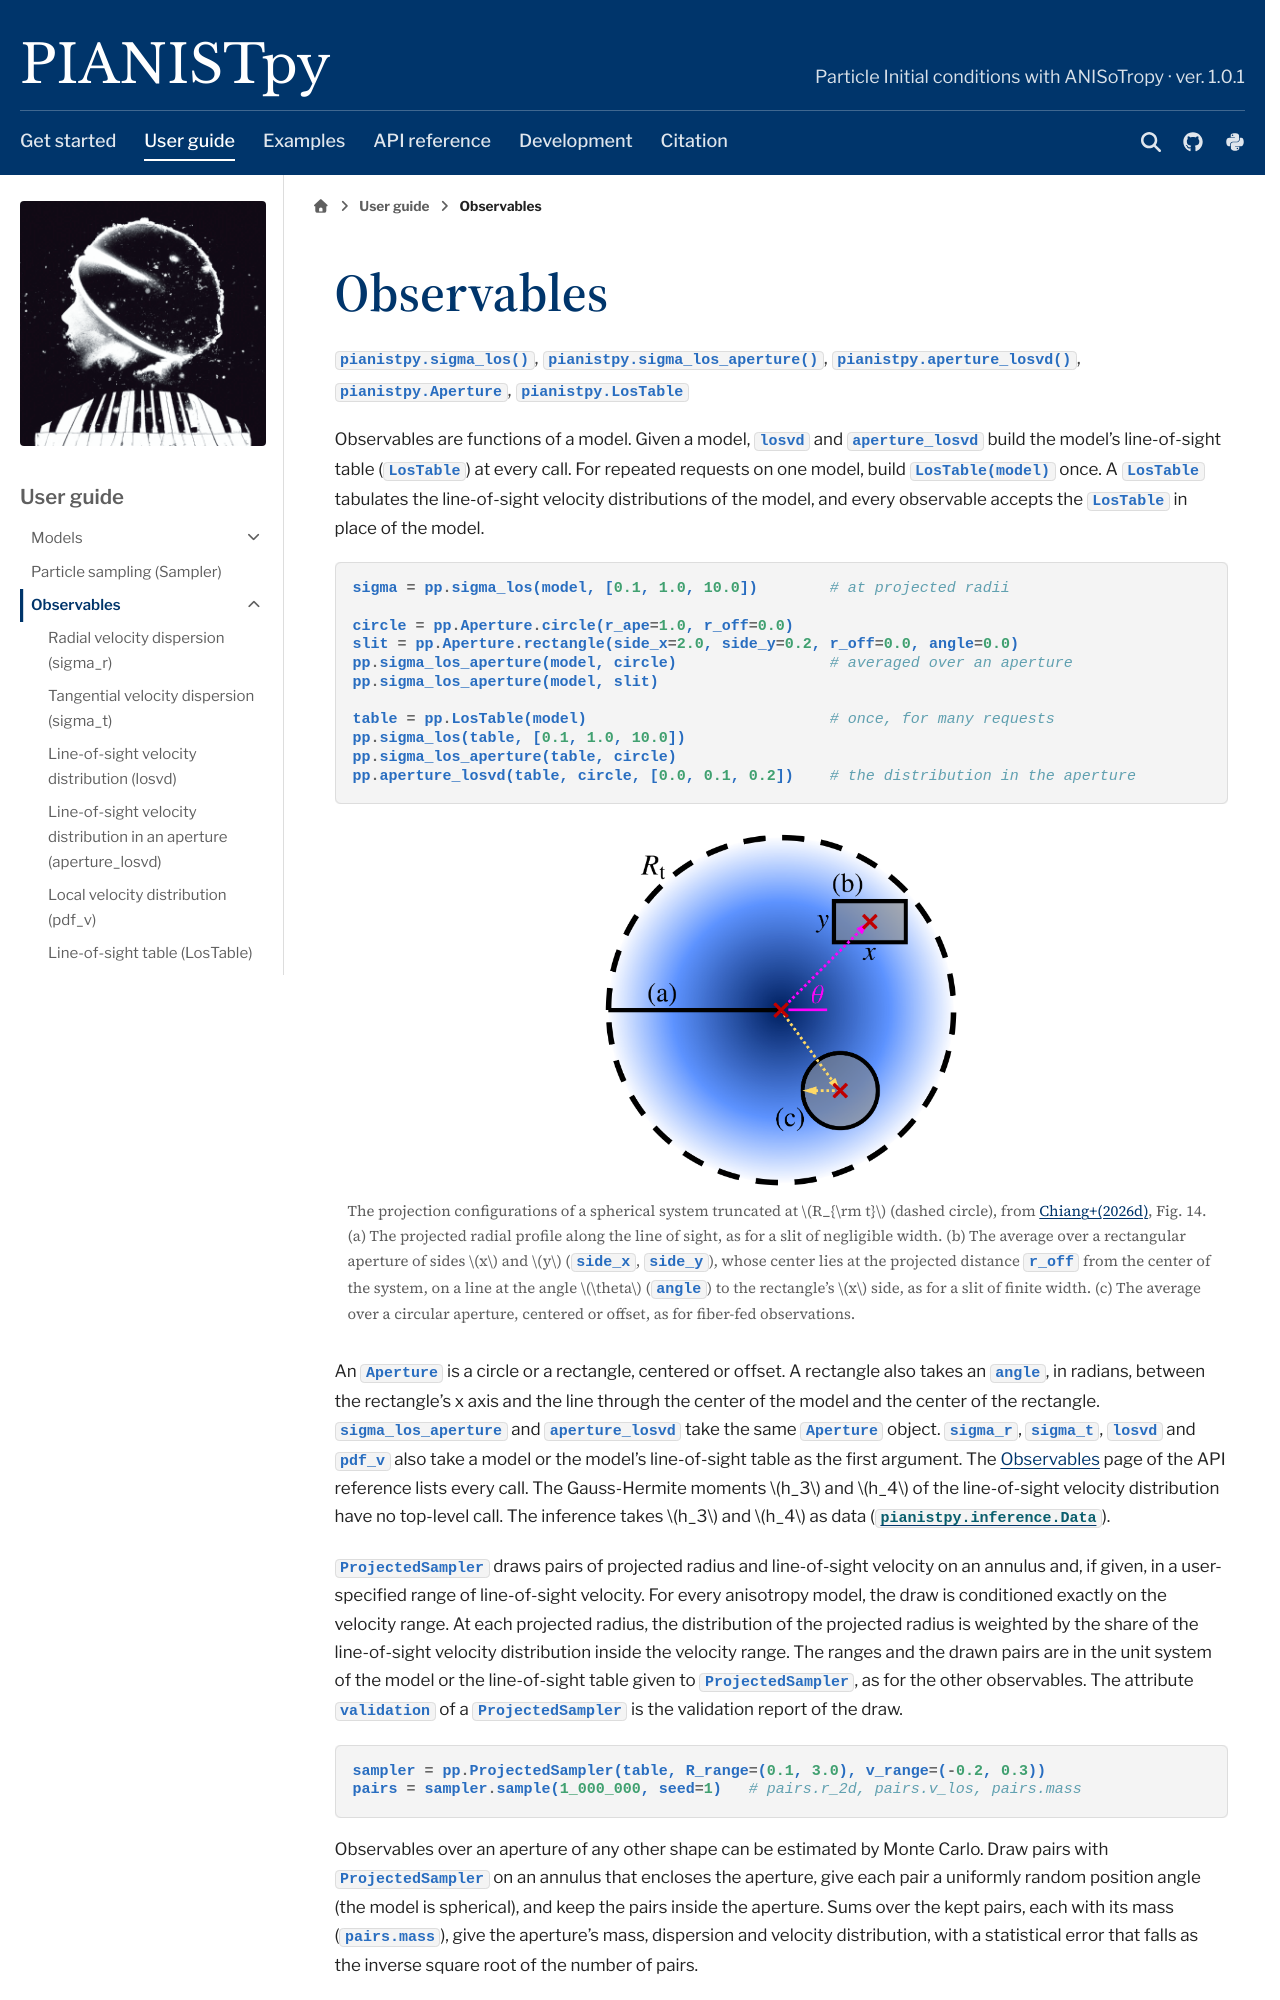

repository: barrytchiang/PIANISTpy · page: docs/guide/observables.html · generator: sphinx

Observables
===========

:func:`pianistpy.sigma_los`, :func:`pianistpy.sigma_los_aperture`, :func:`pianistpy.aperture_losvd`,
:class:`pianistpy.Aperture`, :class:`pianistpy.LosTable`

Observables are functions of a model. Given a model, ``losvd`` and ``aperture_losvd`` build the model's
line-of-sight table (:class:`~pianistpy.LosTable`) at every call. For repeated requests on one model, build
``LosTable(model)`` once. A ``LosTable`` tabulates the line-of-sight velocity distributions of the model, and every
observable accepts the ``LosTable`` in place of the model.

.. code-block:: python

   sigma = pp.sigma_los(model, [0.1, 1.0, 10.0])        # at projected radii

   circle = pp.Aperture.circle(r_ape=1.0, r_off=0.0)
   slit = pp.Aperture.rectangle(side_x=2.0, side_y=0.2, r_off=0.0, angle=0.0)
   pp.sigma_los_aperture(model, circle)                 # averaged over an aperture
   pp.sigma_los_aperture(model, slit)

   table = pp.LosTable(model)                           # once, for many requests
   pp.sigma_los(table, [0.1, 1.0, 10.0])
   pp.sigma_los_aperture(table, circle)
   pp.aperture_losvd(table, circle, [0.0, 0.1, 0.2])    # the distribution in the aperture

.. figure:: images/projection_configurations.png
   :width: 360px
   :alt: A truncated spherical system seen in projection, with a radial line (a), an offset rotated rectangle (b)
         and an offset circle (c).

   The projection configurations of a spherical system truncated at :math:`R_{\rm t}` (dashed circle), from
   |paper|, Fig. 14. (a) The projected radial profile along the line of sight, as for a slit of negligible width.
   (b) The average over a rectangular aperture of sides :math:`x` and :math:`y` (``side_x``, ``side_y``), whose
   center lies at the projected distance ``r_off`` from the center of the system, on a line at the angle
   :math:`\theta` (``angle``) to the rectangle's :math:`x` side, as for a slit of finite width. (c) The average
   over a circular aperture, centered or offset, as for fiber-fed observations.

An ``Aperture`` is a circle or a rectangle, centered or offset. A rectangle also takes an ``angle``, in radians,
between the rectangle's x axis and the line through the center of the model and the center of the rectangle.
``sigma_los_aperture`` and ``aperture_losvd`` take the same ``Aperture`` object. ``sigma_r``, ``sigma_t``, ``losvd``
and ``pdf_v`` also take a model or the model's line-of-sight table as the first argument. The
:doc:`Observables <../reference/api/observables>` page of the API reference lists every call. The Gauss-Hermite
moments :math:`h_3` and :math:`h_4` of the line-of-sight velocity distribution have no top-level call. The inference
takes :math:`h_3` and :math:`h_4` as data (:class:`pianistpy.inference.Data`).

``ProjectedSampler`` draws pairs of projected radius and line-of-sight velocity on an annulus and, if given, in a
user-specified range of line-of-sight velocity. For every anisotropy model, the draw is conditioned exactly on the
velocity range. At each projected radius, the distribution of the projected radius is weighted by the share of the
line-of-sight velocity distribution inside the velocity range. The ranges and the drawn pairs are in the unit system
of the model or the line-of-sight table given to ``ProjectedSampler``, as for the other observables. The attribute
``validation`` of a ``ProjectedSampler`` is the validation report of the draw.

.. code-block:: python

   sampler = pp.ProjectedSampler(table, R_range=(0.1, 3.0), v_range=(-0.2, 0.3))
   pairs = sampler.sample(1_000_000, seed=1)   # pairs.r_2d, pairs.v_los, pairs.mass
